pico-8 play session: mixed d-pad (fixed 12-tick cycle), after a click and taps of 🅾, ❎, 🅾+❎, 🅾 in the second before t = 0

[t = 1 s] mixed d-pad (1.2s cycle ×~1): → ← ↑ ↓ + 🅾/❎ taps, ~1s
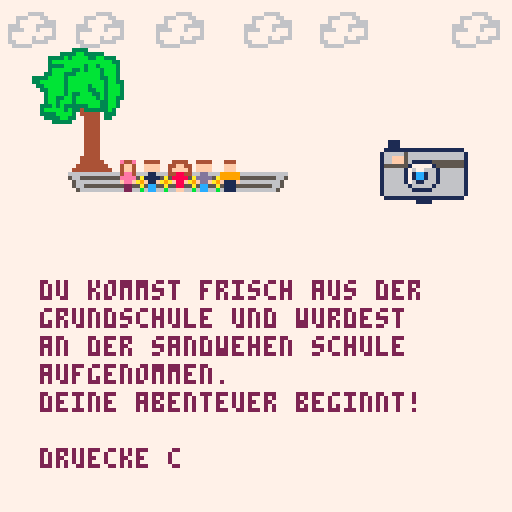
[t = 2 s] mixed d-pad (1.2s cycle ×~1): → ← ↑ ↓ + 🅾/❎ taps, ~2s
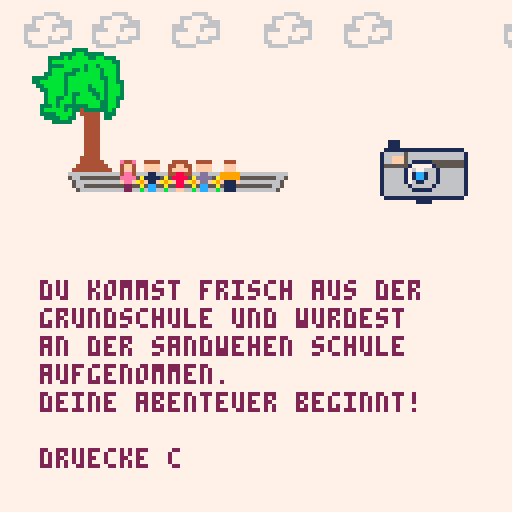
[t = 8 s] mixed d-pad (1.2s cycle ×~6): → ← ↑ ↓ + 🅾/❎ taps, ~8s
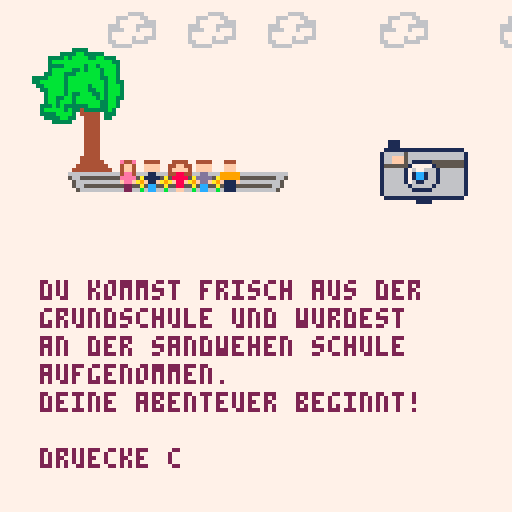

pico-8 cartridge
version 43
__lua__
m1x=30 --x-position mensch-1
m1y=40

m2x=36
m2y=40

m3x=42
m3y=40

m4x=48
m4y=40

m5x=54
m5y=40

w1x=85 --x-position wolke1
w2x=65 --x-position wolke1
w3x=49 --x-position wolke1
w4x=30 --x-position wolke1
w5x=10 --x-position wolke1
w6x=-7 --x-position wolke1

function _update()
	t=time()
 if btnp(4) or btnp(5) then
  load("sursa.p8")
 end
end

function _draw()
 --pal(0,12,0)
 cls(7)
 map()
 --maedchen_x=maedchen_x+0.1
 spr(35,m1x,m1y)
 spr(36,m2x,m2y)
 spr(37,m3x,m3y)
 spr(38,m4x,m4y)
 spr(39,m5x,m5y)
 wolken()
 spr(82,90,35,4,2)
-- print(t)
 if t>2 and t < 2.1 then
 	spr(71,92,35,2,2)
 end
 --text
 x=10 -- x-position
 y=70 -- y-position
 cl=2 -- textfarbe
 za=7 -- zeilenabstad
 --drw_lehrer()
 --drw_uhr(20,20,5)
 ?"du kommst frisch aus der",x,y,cl
 ?"grundschule und wurdest",x,y+za,cl
 ?"an der sandwehen schule",x,y+za*2,cl
 ?"aufgenommen.",x,y+za*3,cl
	?"deine abenteuer beginnt!",x,y+za*4,cl
 ?"druecke c",x,y+za*6,cl
end

function wolken()
 w1x=w1x+0.50
 w2x=w2x+0.25
 w3x=w3x+0.19
 w4x=w4x+0.15
 w5x=w5x+0.15
 w6x=w6x+0.14
 
	spr(14,w1x,0,2,2)
	spr(14,w2x,0,2,2)
	spr(14,w3x,0,2,2)
	spr(14,w4x,0,2,2)
	spr(14,w5x,0,2,2)
	spr(14,w6x,0,2,2)


end
__gfx__
00000000bbbbb3bb3bbbb377777777777777777777666677777777777777777700000000e44e0000e44e0000e44e000000000000000000000000000000000000
00000000bb33b3bbb3bbb3777777766667777666666776777777777777777777000000004ff400004ff400004ff4000000000000000000000000000000000000
00000000333bbbbbb3bbb3777766677766776676677766666777777777777777000000004ff400004ff400004ff4000000000000000000000000000000000000
000000003bbbbbbbb33bb3777767777776666777777767776777777777777777000000004ee400004ee400004ee4000000000000000000000000000666600000
000000003bbbbbbbbb3bb337666777766666667777777776777777777777777700000000eeee00a0eeee00a0eeee00a000000000000000000000666000660000
000000003bbbbb3bbb3bbb37666677767776766777777776777777777777777700000000feef0a9afeef0a9afeef0a9a00000000000000000000600000066600
000000003bbbbb33bb3bbb37677777777776776667766666777777777777777700000000022000a0022000a0022000a000000000000000000066600006666600
000000003b33bbb33b3bbb37677777677666777666667777777777777777777700000000022000b0022000b0022000b000000000000000000066660006000600
7773bb33bb3bbbbb3b3bb33766777766667777777777777777777777777777770000000044440000444400004444000000000000000000000060000000000600
7773bb3bbb3bbbbbb33bb377766666777777777777777777777777777777777700000000ffff0000ffff0000ffff000000000000000000000060000060066600
77333b3b333333bbb33bb377777777777777777777777777777777777777777700000000ffff0000ffff0000ffff000000000000000000000066000066660000
773bbbbb3b334333333b377777777777777777777777777777777777777777770000000001100000011010000110000000000000000000000006666600000000
773333bbbb3744444733377777777777777777777777777777777777777777770000000011110a0011110a0011110a0000000000000000000000000000000000
7773333bb337744447337777777777777777777777777777777777777777777700000000f11fa9a0f11fa9a0f11fa9a000000000000000000000000000000000
7777733333777444477777777777777777777777777777777777777777777777000000000cc00a000cc00a000cc00a0000000000000000000000000000000000
7777777777777444477777777777777777777777777777777777777777777777000000000cc00b000cc00b000cc00b0000000000000000000000000000000000
777733337777744447777777e44e0000444400000444400004444000004440000000000000000000000000000000000000000000777777777777777777777777
77773bbb77777444477777774ff40000ffff000044ff44000ffff00000fff0000000000000000000000000000000000000000000777777777777777777777777
77733bbb77777444477777774ff40000ffff00004ffff4000ffff00000fff0000000000000000000000000000000000000000000777777777777777777777777
3333bbbb77777444477777774ee40000011000004488440000dd0000099999000000000000000000000000000000000000000000777777777777777777777777
33bbbbbb7777744447777777eeee0a0011110a00088880a00dddd0a0099999000000000000000000000000000000000000000000777777777733337777777777
733bbbbb7777744447777777feefa9a0f11fa9a00f88fa9a0fddfa9a0f111f00000000000000000000000000000000000000000077777773333bb33333777777
7733bbbb777774444777777702200a000cc00a00008800a000cc00a000111000000000000000000000000000000000000000000077773333b3bbbb33bb333777
7773bbbb777744444777777702200b000cc00b0000ff00b000cc00b000111000000000000000000000000000000000000000000077773bbbbbbbbbbbbbbb3377
00000000777744444477777777777777777777777777777777777777777777770000000000000000044400000000000000000000000000000000000000000000
000000007774444444477777777777777777777777777777777777777777777700000000000000000fff00000000000000000000000000000000000000000000
000000007744444444447777777777777777777777777777777777777777777700000000000000000fff00000000000000000000000000000000000000000000
00000000766666666666666666666666666666666666666677777777777777770000000000000000999990000000000000000000000000000000000000000000
00000000756655555555555555555555555555555555566577777777777777770000000000000000999990000000000000000000000000000000000000000000
00000000775666666666666666666666666666666666665777777777777777770000000000000000f111f0000000000000000000000000000000000000000000
00000000775665555555555555555555555555555555665777777777777777770000000000000000011100000000000000000000000000000000000000000000
00000000777566666666666666666666666666666666657777777777777777770000000000000000011100000000000000000000000000000000000000000000
00000000777777777777777777777777777777777777777777777777000aa00000aa00aa00000000000000000000000000000000000000000000000000000000
00000000777777777777777777777777777777777777777777777777a000aa000aa000a000000000000000000000000000000000000000000000000000000000
00000000777777777777777777777777777777777777777777777777aaa00aaa0a000a0000000000000000000000000000000000000000000000000000000000
0000000077777777777777777777777777777777777777777777777700aa0000aa00aa0000000000000000000000000000000000000000000000000000000000
00000000777777777777777777777777777777777777777777777777000aaaa0a00aa00000000000000000000000000000000000000000000000000000000000
00000000777777777777777777777777777777777777777777777777000000aa00a0000000000000000000000000000000000000000000000000000000000000
00000000777777777777777777777777777777777777777777777777aaa000000aa0000a00000000000000000000000000000000000000000000000000000000
0000000077777777777777777777777777777777777777777777777700aaaaaaaa000aaa00000000000000000000000000000000000000000000000000000000
0000000077777777777777711177777777777777777777777777777700000aa0000aa00000000000777777777777777700000000000000000000000000000000
00000000777777777777777111777777777777777777777777777777000aa0000a00aaa000000000777766677666777700000000000000000000000000000000
000000007777777777777711111111111111111111777777777777770aaa00a00aa0000a00000000777767666676677700000000000000000000000000000000
0000000077777777777771666665666666666666661777777777777700000aa000aa000000000000777767767777666700000000000000000000000000000000
000000007777777777777166fff56666666666666617777777777777000aaa00a00aaa0000000000766667767777776600000000000000000000000000000000
000000007777777777777166fff561111155555555177777777777770aaa000aaa000aa000000000767777767777776600000000000000000000000000000000
00000000777777777777715555551777771555555517777777777777000000aa0a0000a000000000667777777777766700000000000000000000000000000000
0000000077777777777771666661760066616666661777777777777700000aa00aa0000000000000766666666666667700000000000000000000000000000000
000000007777777777777166666171cc166166666617777777777777777777770000000000000000000000000000000000000000000000000000000000000000
000000007777777777777166666171cc166166666617777777777777777777770000000000000000000000000000000000000000000000000000000000000000
00000000777777777777716666617611666166666617777777777777777777770000000000000000000000000000000000000000000000000000000000000000
00000000777777777777716666661666661666666617777777777777777777770000000000000000000000000000000000000000000000000000000000000000
00000000000000007777716666666111116666666617777700000000000000000000000000000000000000000000000000000000000000000000000000000000
00000000000000007777716666666666666666666617777700000000000000000000000000000000000000000000000000000000000000000000000000000000
00000000000000007777771111111111111111111177777700000000000000000000000000000000000000000000000000000000000000000000000000000000
00000000000000007777777777777711117777777777777700000000000000000000000000000000000000000000000000000000000000000000000000000000
00000000000000007777777777777771177777777777777700000000000000000000000000000000000000000000000000000000000000000000000000000000
00000000000000007777777777777771177777777777777700000000000000000000000000000000000000000000000000000000000000000000000000000000
00000000000000007777777777777771177777777777777700000000000000000000000000000000000000000000000000000000000000000000000000000000
00000000000000007777777777777771177777777777777700000000000000000000000000000000000000000000000000000000000000000000000000000000
00000000000000007777777777777771177777777777777700000000000000000000000000000000000000000000000000000000000000000000000000000000
00000000000000007777777777777771177777777777777700000000000000000000000000000000000000000000000000000000000000000000000000000000
00000000000000000000000011111111111111110000000000000000000000000000000000000000000000000000000000000000000000000000000000000000
00000000000000000000000011111111111111110000000000000000000000000000000000000000000000000000000000000000000000000000000000000000
__map__
2c00000000000000000000000000002c00000000000000000000000000000000000000000000000000000000000000000000000000000000000000000000000000000000000000000000000000000000000000000000000000000000000000000000000000000000000000000000000000000000000000000000000000000000
002d2e2f00000000000000000000000000000000000000000000000000000000000000000000000000000000000000000000000000000000000000000000000000000000000000000000000000000000000000000000000000000000000000000000000000000000000000000000000000000000000000000000000000000000
0020010216000000000000000000000000000000000000000000000000000000000000000000000000000000000000000000000000000000000000000000000000000000000000000000000000000000000000000000000000000000000000000000000000000000000000000000000000000000000000000000000000000000
0010111216000000390000000000000000000000000000000000000000000000000000000000000000000000000000000000000000000000000000000000000000000000000000000000000000000000000000000000000000000000000000000000000000000000000000000000000000000000000000000000000000000000
0000212239393939390000000000000000000000000000000000000000000000000000000000000000000000000000000000000000000000000000000000000000000000000000000000000000000000000000000000000000000000000000000000000000000000000000000000000000000000000000000000000000000000
0000313233333333350000000000000000000000000000000000000000000000000000000000000000000000000000000000000000000000000000000000000000000000000000000000000000000000000000000000000000000000000000000000000000000000000000000000000000000000000000000000000000000000
0000000000000000000000000000000000000000000000000000000000000000000000000000000000000000000000000000000000000000000000000000000000000000000000000000000000000000000000000000000000000000000000000000000000000000000000000000000000000000000000000000000000000000
2c00000000000000000000000000002c00000000000000000000000000000000000000000000000000000000000000000000000000000000000000000000000000000000000000000000000000000000000000000000000000000000000000000000000000000000000000000000000000000000000000000000000000000000
